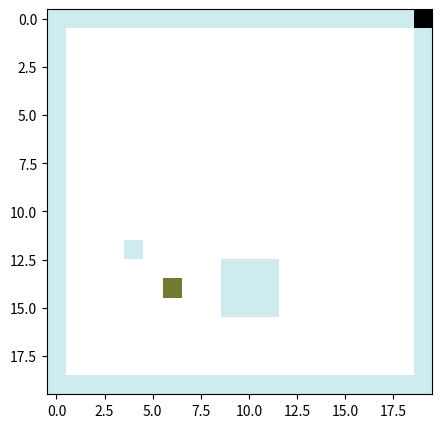

Source code (Python):
import numpy as np
import matplotlib.pyplot as plt

map = np.matrix(
    [
        [1, 1, 1, 1, 1, 1, 1, 1, 1, 1, 1, 1, 1, 1, 1, 1, 1, 1, 1, 1],
        [1, 0, 0, 0, 0, 0, 0, 0, 0, 0, 0, 0, 0, 0, 0, 0, 0, 0, 0, 1],
        [1, 0, 0, 0, 0, 0, 0, 0, 0, 0, 0, 0, 0, 0, 0, 0, 0, 0, 0, 1],
        [1, 0, 0, 0, 0, 0, 0, 0, 0, 0, 0, 0, 0, 0, 0, 0, 0, 0, 0, 1],
        [1, 0, 0, 0, 0, 0, 0, 0, 0, 0, 0, 0, 0, 0, 0, 0, 0, 0, 0, 1],
        [1, 0, 0, 0, 0, 0, 0, 0, 0, 0, 0, 0, 0, 0, 0, 0, 0, 0, 0, 1],
        [1, 0, 0, 0, 0, 0, 0, 0, 0, 0, 0, 0, 0, 0, 0, 0, 0, 0, 0, 1],
        [1, 0, 0, 0, 0, 0, 0, 0, 0, 0, 0, 0, 0, 0, 0, 0, 0, 0, 0, 1],
        [1, 0, 0, 0, 0, 0, 0, 0, 0, 0, 0, 0, 0, 0, 0, 0, 0, 0, 0, 1],
        [1, 0, 0, 0, 0, 0, 0, 0, 0, 0, 0, 0, 0, 0, 0, 0, 0, 0, 0, 1],
        [1, 0, 0, 0, 0, 0, 0, 0, 0, 0, 0, 0, 0, 0, 0, 0, 0, 0, 0, 1],
        [1, 0, 0, 0, 0, 0, 0, 0, 0, 0, 0, 0, 0, 0, 0, 0, 0, 0, 0, 1],
        [1, 0, 0, 0, 0, 0, 0, 0, 0, 0, 0, 0, 0, 0, 0, 0, 0, 0, 0, 1],
        [1, 0, 0, 0, 0, 0, 0, 0, 0, 0, 0, 0, 0, 0, 0, 0, 0, 0, 0, 1],
        [1, 0, 0, 0, 0, 0, 0, 0, 0, 0, 0, 0, 0, 0, 0, 0, 0, 0, 0, 1],
        [1, 0, 0, 0, 0, 0, 0, 0, 0, 0, 0, 0, 0, 0, 0, 0, 0, 0, 0, 1],
        [1, 0, 0, 0, 0, 0, 0, 0, 0, 0, 0, 0, 0, 0, 0, 0, 0, 0, 0, 1],
        [1, 0, 0, 0, 0, 0, 0, 0, 0, 0, 0, 0, 0, 0, 0, 0, 0, 0, 0, 1],
        [1, 0, 0, 0, 0, 0, 0, 0, 0, 0, 0, 0, 0, 0, 0, 0, 0, 0, 0, 1],
        [1, 1, 1, 1, 1, 1, 1, 1, 1, 1, 1, 1, 1, 1, 1, 1, 1, 1, 1, 1],
    ]
)

# Preset goal in the map
map[0, 19] = 9

# Preset car in the map
map[14, 6] = 5


class Obstacle:
    def __init__(self, position_x, position_y, radius):
        self.position_x = position_x
        self.position_y = position_y
        self.radius = radius

    def intialize_obstacle(self):
        map[self.position_x, self.position_y] = 1

        for x in range(
            self.position_x - self.radius + 1, self.position_x + self.radius
        ):
            for y in range(
                self.position_y - self.radius + 1, self.position_y + self.radius
            ):
                map[x, y] = 1


obstacle1 = Obstacle(12, 4, 1)
obstacle1.intialize_obstacle()
obstacle2 = Obstacle(14, 10, 2)
obstacle2.intialize_obstacle()

plt.figure(figsize=(10, 5))
plt.imshow(map, cmap="cubehelix_r")
plt.show()
